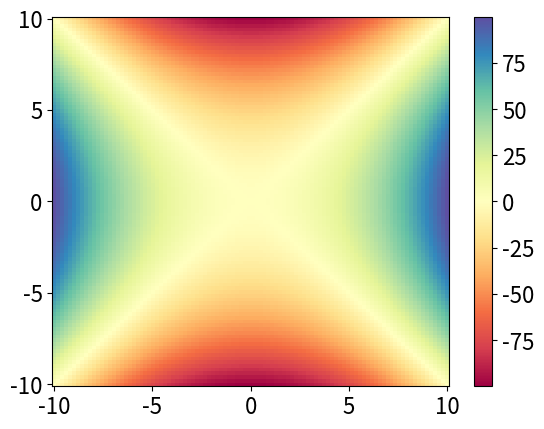

Recreate this plot in Python.
"""
Code to test control of colorbars
"""

import matplotlib.pyplot as plt
import numpy as np

plt.close('all')
fig = plt.figure()

x = np.linspace(-10,10,100)
y = np.linspace(-10,10,100)
X, Y = np.meshgrid(x,y)
Z = X**2 - Y**2

fs = 16

ax = fig.add_subplot(111)

cs = ax.pcolormesh(X, Y, Z, cmap='Spectral')
ax.tick_params(labelsize=fs)

cb = fig.colorbar(cs)
cb.ax.tick_params(labelsize=fs)

plt.show()
